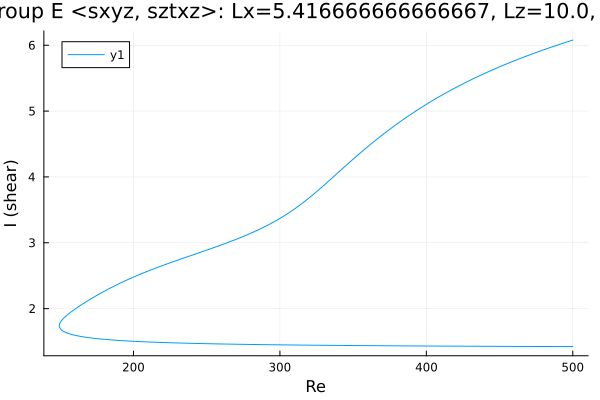

Data behind this chart, as committed beside it:
Re, shear
500.0, 6.079
499.4, 6.075
498, 6.064
496.6, 6.054
495.2, 6.044
493.8, 6.034
492.4, 6.023
491, 6.013
489.5, 6.003
488.1, 5.992
486.7, 5.981
485.3, 5.971
483.9, 5.96
482.5, 5.949
481.1, 5.938
479.6, 5.927
478.2, 5.916
476.8, 5.904
475.4, 5.893
474, 5.882
472.6, 5.87
471.2, 5.858
469.7, 5.847
468.3, 5.835
466.9, 5.823
465.5, 5.811
464.1, 5.799
462.7, 5.787
461.3, 5.774
459.8, 5.762
458.4, 5.749
457, 5.737
455.6, 5.724
454.2, 5.711
452.8, 5.698
451.4, 5.685
449.9, 5.671
448.5, 5.658
447.1, 5.644
445.7, 5.631
444.3, 5.617
442.9, 5.603
442.3, 5.597
440.9, 5.583
439.5, 5.569
438.1, 5.555
436.7, 5.54
435.3, 5.525
433.9, 5.511
432.4, 5.495
431, 5.48
429.6, 5.465
428.2, 5.449
426.8, 5.434
425.4, 5.418
424, 5.403
422.6, 5.386
421.2, 5.37
419.8, 5.353
418.4, 5.337
... 507 more rows
